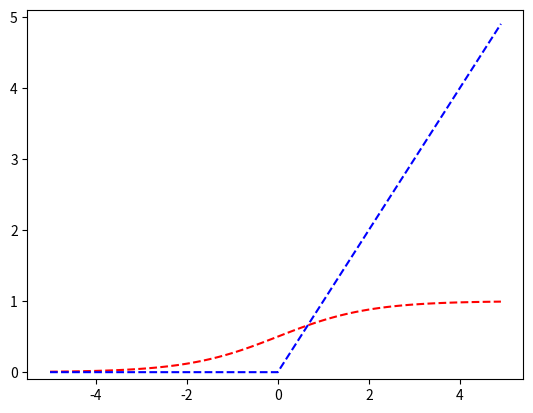

Python code for this plot:
import numpy as np
import matplotlib.pylab as plt


t = np.array([1.0, 2.0, 3.0])
print(1.0 + t)              # [2. 3. 4.]
print(1.0 / t)              # [1.         0.5        0.33333333]
print(np.maximum(0, t))     # [1. 2. 3.]


def sigmoid(x):
    return 1 / (1 + np.exp(-x))


def relu(x):
    return np.maximum(0, x)


x = np.arange(-5.0, 5.0, 0.1)
y = sigmoid(x)
z = relu(x)


plt.plot(x, y, 'r--', x, z, 'b--')
plt.ylim(-0.1, 5.1)
plt.show()

